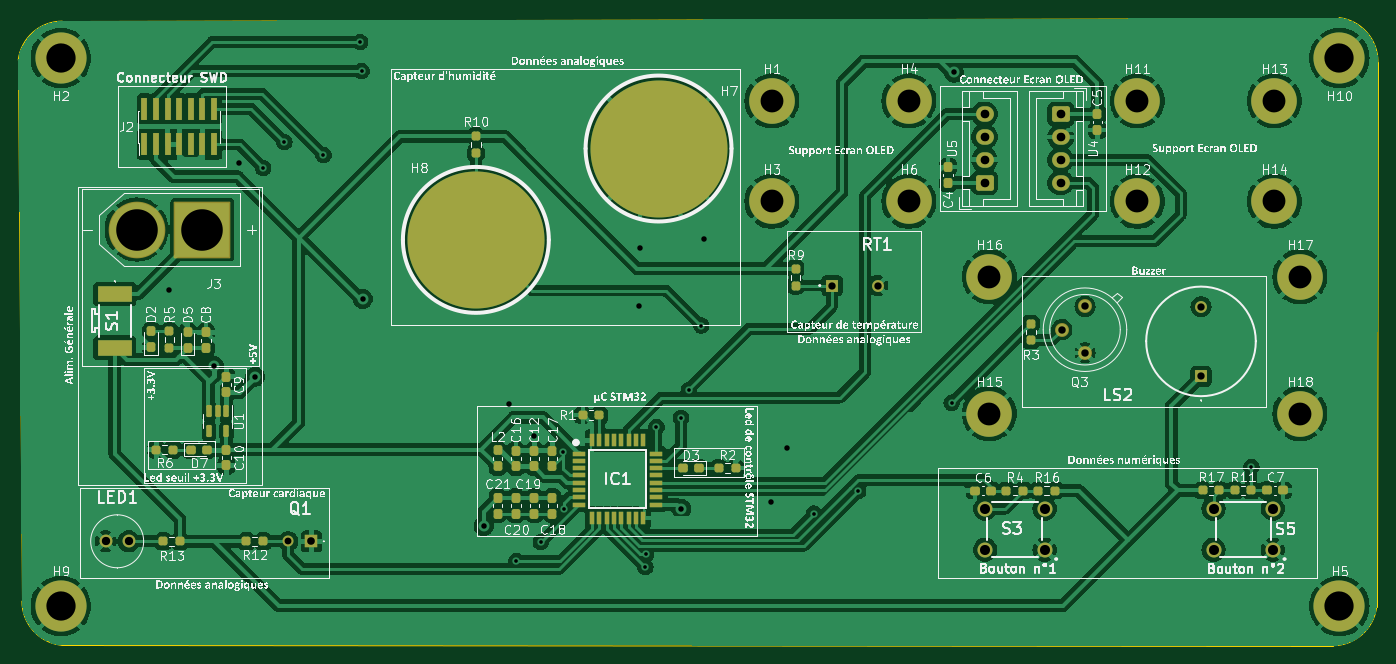
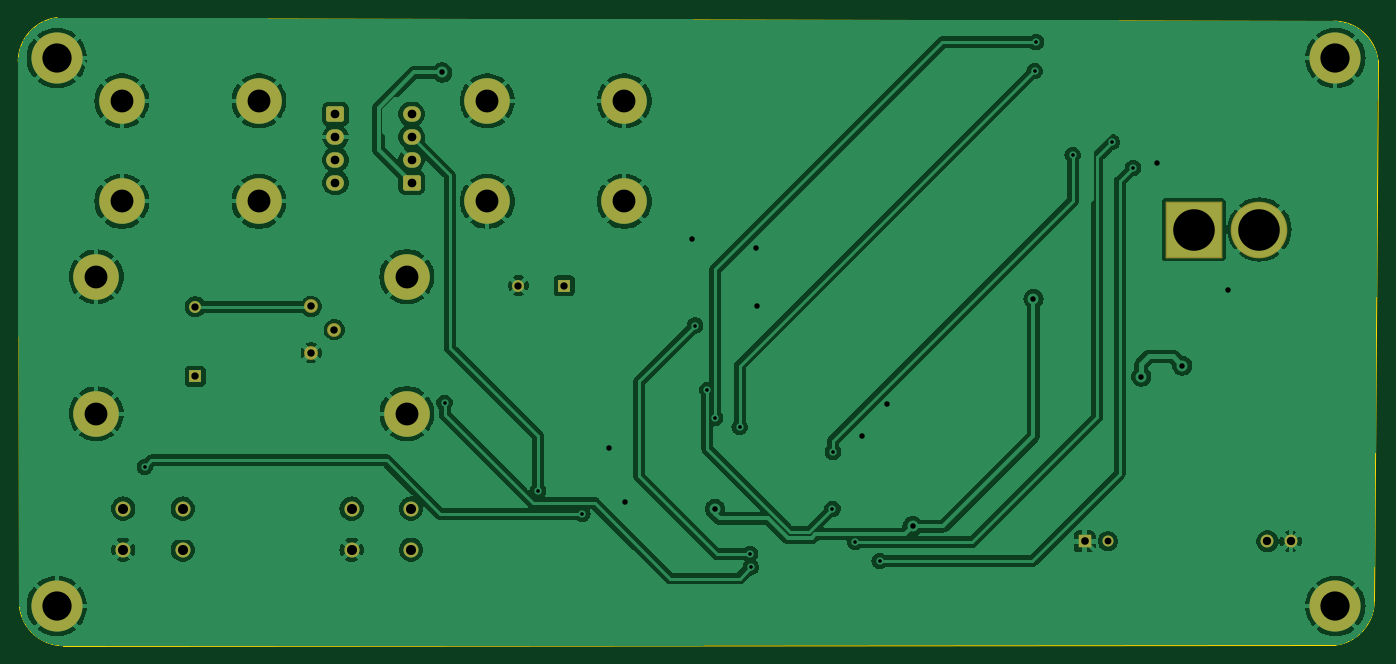
Circuit board: 10 layer files. Board 148.9 x 68.8 mm.
- bottom_copper: Projet_PAZ-B_Cu.gbr (173382 bytes)
- bottom_mask: Projet_PAZ-B_Mask.gbr (3406 bytes)
- paste: Projet_PAZ-B_Paste.gbr (470 bytes)
- outline: Projet_PAZ-Edge_Cuts.gbr (1043 bytes)
- top_copper: Projet_PAZ-F_Cu.gbr (293988 bytes)
- top_mask: Projet_PAZ-F_Mask.gbr (9027 bytes)
- paste: Projet_PAZ-F_Paste.gbr (6531 bytes)
- top_silk: Projet_PAZ-F_Silkscreen.gbr (1537751 bytes)
- drill: Projet_PAZ-NPTH.drl (283 bytes)
- drill: Projet_PAZ-PTH.drl (2370 bytes)

=== bottom_copper: Projet_PAZ-B_Cu.gbr (173382 bytes, source omitted) ===
=== bottom_mask: Projet_PAZ-B_Mask.gbr ===
%TF.GenerationSoftware,KiCad,Pcbnew,7.0.10*%
%TF.CreationDate,2024-04-05T03:10:35+02:00*%
%TF.ProjectId,Projet_PAZ,50726f6a-6574-45f5-9041-5a2e6b696361,rev?*%
%TF.SameCoordinates,Original*%
%TF.FileFunction,Soldermask,Bot*%
%TF.FilePolarity,Negative*%
%FSLAX46Y46*%
G04 Gerber Fmt 4.6, Leading zero omitted, Abs format (unit mm)*
G04 Created by KiCad (PCBNEW 7.0.10) date 2024-04-05 03:10:35*
%MOMM*%
%LPD*%
G01*
G04 APERTURE LIST*
G04 Aperture macros list*
%AMRoundRect*
0 Rectangle with rounded corners*
0 $1 Rounding radius*
0 $2 $3 $4 $5 $6 $7 $8 $9 X,Y pos of 4 corners*
0 Add a 4 corners polygon primitive as box body*
4,1,4,$2,$3,$4,$5,$6,$7,$8,$9,$2,$3,0*
0 Add four circle primitives for the rounded corners*
1,1,$1+$1,$2,$3*
1,1,$1+$1,$4,$5*
1,1,$1+$1,$6,$7*
1,1,$1+$1,$8,$9*
0 Add four rect primitives between the rounded corners*
20,1,$1+$1,$2,$3,$4,$5,0*
20,1,$1+$1,$4,$5,$6,$7,0*
20,1,$1+$1,$6,$7,$8,$9,0*
20,1,$1+$1,$8,$9,$2,$3,0*%
G04 Aperture macros list end*
%ADD10C,5.000000*%
%ADD11C,1.200000*%
%ADD12R,1.365000X1.365000*%
%ADD13C,1.524800*%
%ADD14R,1.300000X1.300000*%
%ADD15C,1.300000*%
%ADD16C,5.600000*%
%ADD17C,1.650000*%
%ADD18O,1.950000X1.700000*%
%ADD19RoundRect,0.250000X0.725000X-0.600000X0.725000X0.600000X-0.725000X0.600000X-0.725000X-0.600000X0*%
%ADD20RoundRect,0.250000X-0.725000X0.600000X-0.725000X-0.600000X0.725000X-0.600000X0.725000X0.600000X0*%
%ADD21C,1.416000*%
%ADD22RoundRect,0.102000X3.000000X3.000000X-3.000000X3.000000X-3.000000X-3.000000X3.000000X-3.000000X0*%
%ADD23C,6.204000*%
G04 APERTURE END LIST*
D10*
%TO.C,H18*%
X225570000Y-105000000D03*
%TD*%
%TO.C,H17*%
X225570000Y-90000000D03*
%TD*%
%TO.C,H16*%
X191570000Y-90000000D03*
%TD*%
%TO.C,H15*%
X191570000Y-105000000D03*
%TD*%
%TO.C,H14*%
X222770000Y-81755000D03*
%TD*%
%TO.C,H13*%
X222770000Y-70755000D03*
%TD*%
%TO.C,H12*%
X207770000Y-81755000D03*
%TD*%
%TO.C,H11*%
X207770000Y-70755000D03*
%TD*%
%TO.C,H6*%
X182770000Y-81755000D03*
%TD*%
%TO.C,H4*%
X182770000Y-70755000D03*
%TD*%
%TO.C,H3*%
X167770000Y-81755000D03*
%TD*%
%TO.C,H1*%
X167770000Y-70755000D03*
%TD*%
D11*
%TO.C,Q1*%
X114820000Y-118975000D03*
D12*
X117360000Y-118975000D03*
%TD*%
D13*
%TO.C,Q3*%
X202050000Y-93270000D03*
X199510000Y-95810000D03*
X202050000Y-98350000D03*
%TD*%
D14*
%TO.C,LS2*%
X214750000Y-100890000D03*
D15*
X214750000Y-93290000D03*
%TD*%
D16*
%TO.C,H9*%
X89910000Y-126065000D03*
%TD*%
D17*
%TO.C,S3*%
X197620000Y-119895000D03*
X191120000Y-119895000D03*
X197620000Y-115395000D03*
X191120000Y-115395000D03*
%TD*%
D18*
%TO.C,U5*%
X191055000Y-72205000D03*
X191055000Y-74705000D03*
X191055000Y-77205000D03*
D19*
X191055000Y-79705000D03*
%TD*%
D20*
%TO.C,U4*%
X199395000Y-72220000D03*
D18*
X199395000Y-74720000D03*
X199395000Y-77220000D03*
X199395000Y-79720000D03*
%TD*%
D17*
%TO.C,S5*%
X216120000Y-115395000D03*
X222620000Y-115395000D03*
X216120000Y-119895000D03*
X222620000Y-119895000D03*
%TD*%
D15*
%TO.C,RT1*%
X179360000Y-90975000D03*
D14*
X174360000Y-90975000D03*
%TD*%
D21*
%TO.C,LED1*%
X94820000Y-118975000D03*
X97360000Y-118975000D03*
%TD*%
D22*
%TO.C,J3*%
X105425000Y-84840000D03*
D23*
X98225000Y-84840000D03*
%TD*%
D16*
%TO.C,H10*%
X229910000Y-66065000D03*
%TD*%
%TO.C,H5*%
X229910000Y-126065000D03*
%TD*%
%TO.C,H2*%
X89910000Y-66065000D03*
%TD*%
M02*

=== paste: Projet_PAZ-B_Paste.gbr ===
%TF.GenerationSoftware,KiCad,Pcbnew,7.0.10*%
%TF.CreationDate,2024-04-05T03:10:35+02:00*%
%TF.ProjectId,Projet_PAZ,50726f6a-6574-45f5-9041-5a2e6b696361,rev?*%
%TF.SameCoordinates,Original*%
%TF.FileFunction,Paste,Bot*%
%TF.FilePolarity,Positive*%
%FSLAX46Y46*%
G04 Gerber Fmt 4.6, Leading zero omitted, Abs format (unit mm)*
G04 Created by KiCad (PCBNEW 7.0.10) date 2024-04-05 03:10:35*
%MOMM*%
%LPD*%
G01*
G04 APERTURE LIST*
G04 APERTURE END LIST*
M02*

=== outline: Projet_PAZ-Edge_Cuts.gbr ===
%TF.GenerationSoftware,KiCad,Pcbnew,7.0.10*%
%TF.CreationDate,2024-04-05T03:10:35+02:00*%
%TF.ProjectId,Projet_PAZ,50726f6a-6574-45f5-9041-5a2e6b696361,rev?*%
%TF.SameCoordinates,Original*%
%TF.FileFunction,Profile,NP*%
%FSLAX46Y46*%
G04 Gerber Fmt 4.6, Leading zero omitted, Abs format (unit mm)*
G04 Created by KiCad (PCBNEW 7.0.10) date 2024-04-05 03:10:35*
%MOMM*%
%LPD*%
G01*
G04 APERTURE LIST*
%TA.AperFunction,Profile*%
%ADD10C,0.100000*%
%TD*%
G04 APERTURE END LIST*
D10*
X90072690Y-62029655D02*
X229872635Y-61640989D01*
X85255989Y-66282365D02*
X85660005Y-125534991D01*
X90072690Y-62029655D02*
G75*
G03*
X85255989Y-66282365I101J-4854213D01*
G01*
X234125345Y-66457690D02*
X233985379Y-126156419D01*
X234125345Y-66457690D02*
G75*
G03*
X229872635Y-61640989I-4854213J-101D01*
G01*
X89912715Y-130351692D02*
X229168678Y-130409129D01*
X85660005Y-125534991D02*
G75*
G03*
X89912715Y-130351692I4854213J101D01*
G01*
X229168678Y-130409129D02*
G75*
G03*
X233985379Y-126156419I-100J4854212D01*
G01*
M02*

=== top_copper: Projet_PAZ-F_Cu.gbr (293988 bytes, source omitted) ===
=== top_mask: Projet_PAZ-F_Mask.gbr (9027 bytes, source omitted) ===
=== paste: Projet_PAZ-F_Paste.gbr ===
%TF.GenerationSoftware,KiCad,Pcbnew,7.0.10*%
%TF.CreationDate,2024-04-05T03:10:35+02:00*%
%TF.ProjectId,Projet_PAZ,50726f6a-6574-45f5-9041-5a2e6b696361,rev?*%
%TF.SameCoordinates,Original*%
%TF.FileFunction,Paste,Top*%
%TF.FilePolarity,Positive*%
%FSLAX46Y46*%
G04 Gerber Fmt 4.6, Leading zero omitted, Abs format (unit mm)*
G04 Created by KiCad (PCBNEW 7.0.10) date 2024-04-05 03:10:35*
%MOMM*%
%LPD*%
G01*
G04 APERTURE LIST*
G04 Aperture macros list*
%AMRoundRect*
0 Rectangle with rounded corners*
0 $1 Rounding radius*
0 $2 $3 $4 $5 $6 $7 $8 $9 X,Y pos of 4 corners*
0 Add a 4 corners polygon primitive as box body*
4,1,4,$2,$3,$4,$5,$6,$7,$8,$9,$2,$3,0*
0 Add four circle primitives for the rounded corners*
1,1,$1+$1,$2,$3*
1,1,$1+$1,$4,$5*
1,1,$1+$1,$6,$7*
1,1,$1+$1,$8,$9*
0 Add four rect primitives between the rounded corners*
20,1,$1+$1,$2,$3,$4,$5,0*
20,1,$1+$1,$4,$5,$6,$7,0*
20,1,$1+$1,$6,$7,$8,$9,0*
20,1,$1+$1,$8,$9,$2,$3,0*%
G04 Aperture macros list end*
%ADD10R,0.600000X1.475000*%
%ADD11R,1.475000X0.600000*%
%ADD12RoundRect,0.237500X0.300000X0.237500X-0.300000X0.237500X-0.300000X-0.237500X0.300000X-0.237500X0*%
%ADD13RoundRect,0.237500X0.237500X-0.300000X0.237500X0.300000X-0.237500X0.300000X-0.237500X-0.300000X0*%
%ADD14RoundRect,0.237500X-0.237500X0.250000X-0.237500X-0.250000X0.237500X-0.250000X0.237500X0.250000X0*%
%ADD15RoundRect,0.150000X-0.150000X0.512500X-0.150000X-0.512500X0.150000X-0.512500X0.150000X0.512500X0*%
%ADD16R,3.700000X1.700000*%
%ADD17RoundRect,0.237500X-0.250000X-0.237500X0.250000X-0.237500X0.250000X0.237500X-0.250000X0.237500X0*%
%ADD18RoundRect,0.237500X0.250000X0.237500X-0.250000X0.237500X-0.250000X-0.237500X0.250000X-0.237500X0*%
%ADD19RoundRect,0.237500X0.237500X-0.250000X0.237500X0.250000X-0.237500X0.250000X-0.237500X-0.250000X0*%
%ADD20RoundRect,0.237500X-0.237500X0.287500X-0.237500X-0.287500X0.237500X-0.287500X0.237500X0.287500X0*%
%ADD21R,0.740000X2.400000*%
%ADD22RoundRect,0.237500X-0.287500X-0.237500X0.287500X-0.237500X0.287500X0.237500X-0.287500X0.237500X0*%
%ADD23RoundRect,0.237500X0.237500X-0.287500X0.237500X0.287500X-0.237500X0.287500X-0.237500X-0.287500X0*%
%ADD24RoundRect,0.237500X0.287500X0.237500X-0.287500X0.237500X-0.287500X-0.237500X0.287500X-0.237500X0*%
%ADD25RoundRect,0.237500X-0.237500X0.300000X-0.237500X-0.300000X0.237500X-0.300000X0.237500X0.300000X0*%
%ADD26RoundRect,0.237500X-0.300000X-0.237500X0.300000X-0.237500X0.300000X0.237500X-0.300000X0.237500X0*%
G04 APERTURE END LIST*
D10*
%TO.C,IC1*%
X148090000Y-107927000D03*
X148890000Y-107927000D03*
X149690000Y-107927000D03*
X150490000Y-107927000D03*
X151290000Y-107927000D03*
X152090000Y-107927000D03*
X152890000Y-107927000D03*
X153690000Y-107927000D03*
D11*
X155128000Y-109365000D03*
X155128000Y-110165000D03*
X155128000Y-110965000D03*
X155128000Y-111765000D03*
X155128000Y-112565000D03*
X155128000Y-113365000D03*
X155128000Y-114165000D03*
X155128000Y-114965000D03*
D10*
X153690000Y-116403000D03*
X152890000Y-116403000D03*
X152090000Y-116403000D03*
X151290000Y-116403000D03*
X150490000Y-116403000D03*
X149690000Y-116403000D03*
X148890000Y-116403000D03*
X148090000Y-116403000D03*
D11*
X146652000Y-114965000D03*
X146652000Y-114165000D03*
X146652000Y-113365000D03*
X146652000Y-112565000D03*
X146652000Y-111765000D03*
X146652000Y-110965000D03*
X146652000Y-110165000D03*
X146652000Y-109365000D03*
%TD*%
D12*
%TO.C,C6*%
X190005000Y-113415000D03*
X191730000Y-113415000D03*
%TD*%
D13*
%TO.C,C16*%
X139750000Y-110770000D03*
X139750000Y-109045000D03*
%TD*%
D14*
%TO.C,R3*%
X196110000Y-96972500D03*
X196110000Y-95147500D03*
%TD*%
D15*
%TO.C,U1*%
X108045000Y-106945000D03*
X106145000Y-106945000D03*
X106145000Y-104670000D03*
X107095000Y-104670000D03*
X108045000Y-104670000D03*
%TD*%
D16*
%TO.C,S1*%
X95825000Y-91890000D03*
X95825000Y-97790000D03*
%TD*%
D17*
%TO.C,R17*%
X216765000Y-113395000D03*
X214940000Y-113395000D03*
%TD*%
%TO.C,R16*%
X198780000Y-113415000D03*
X196955000Y-113415000D03*
%TD*%
D18*
%TO.C,R13*%
X101145000Y-118975000D03*
X102970000Y-118975000D03*
%TD*%
%TO.C,R12*%
X110237500Y-118975000D03*
X112062500Y-118975000D03*
%TD*%
D17*
%TO.C,R11*%
X220265000Y-113395000D03*
X218440000Y-113395000D03*
%TD*%
D19*
%TO.C,R10*%
X135360000Y-74640000D03*
X135360000Y-76465000D03*
%TD*%
D14*
%TO.C,R9*%
X170360000Y-90972500D03*
X170360000Y-89147500D03*
%TD*%
D18*
%TO.C,R6*%
X102192500Y-108950000D03*
X100367500Y-108950000D03*
%TD*%
D14*
%TO.C,R5*%
X101815000Y-97825000D03*
X101815000Y-96000000D03*
%TD*%
D17*
%TO.C,R4*%
X195280000Y-113415000D03*
X193455000Y-113415000D03*
%TD*%
%TO.C,R2*%
X161977500Y-110965000D03*
X163802500Y-110965000D03*
%TD*%
%TO.C,R1*%
X147067500Y-105165000D03*
X148892500Y-105165000D03*
%TD*%
D20*
%TO.C,L2*%
X137750000Y-110782500D03*
X137750000Y-109032500D03*
%TD*%
D21*
%TO.C,J2*%
X99080000Y-75530000D03*
X99080000Y-71630000D03*
X100350000Y-75530000D03*
X100350000Y-71630000D03*
X101620000Y-75530000D03*
X101620000Y-71630000D03*
X102890000Y-75530000D03*
X102890000Y-71630000D03*
X104160000Y-75530000D03*
X104160000Y-71630000D03*
X105430000Y-75530000D03*
X105430000Y-71630000D03*
X106700000Y-75530000D03*
X106700000Y-71630000D03*
%TD*%
D22*
%TO.C,D7*%
X104170000Y-108950000D03*
X105920000Y-108950000D03*
%TD*%
D23*
%TO.C,D5*%
X103815000Y-97822500D03*
X103815000Y-96072500D03*
%TD*%
D24*
%TO.C,D3*%
X158015000Y-110965000D03*
X159765000Y-110965000D03*
%TD*%
D23*
%TO.C,D2*%
X99815000Y-95992500D03*
X99815000Y-97742500D03*
%TD*%
D25*
%TO.C,C21*%
X137750000Y-114210000D03*
X137750000Y-115935000D03*
%TD*%
%TO.C,C20*%
X139750000Y-115935000D03*
X139750000Y-114210000D03*
%TD*%
%TO.C,C19*%
X141750000Y-115935000D03*
X141750000Y-114210000D03*
%TD*%
%TO.C,C18*%
X143750000Y-114210000D03*
X143750000Y-115935000D03*
%TD*%
%TO.C,C17*%
X143750000Y-110770000D03*
X143750000Y-109045000D03*
%TD*%
D13*
%TO.C,C12*%
X141750000Y-110770000D03*
X141750000Y-109045000D03*
%TD*%
D25*
%TO.C,C10*%
X108045000Y-110670000D03*
X108045000Y-108945000D03*
%TD*%
D13*
%TO.C,C9*%
X108045000Y-100945000D03*
X108045000Y-102670000D03*
%TD*%
D25*
%TO.C,C8*%
X105815000Y-97822500D03*
X105815000Y-96097500D03*
%TD*%
D26*
%TO.C,C7*%
X223715000Y-113395000D03*
X221990000Y-113395000D03*
%TD*%
D25*
%TO.C,C5*%
X203395000Y-73942500D03*
X203395000Y-72217500D03*
%TD*%
D13*
%TO.C,C4*%
X187055000Y-78005000D03*
X187055000Y-79730000D03*
%TD*%
M02*

=== top_silk: Projet_PAZ-F_Silkscreen.gbr (1537751 bytes, source omitted) ===
=== drill: Projet_PAZ-NPTH.drl ===
M48
; DRILL file {KiCad 7.0.10} date Fri Apr  5 03:11:38 2024
; FORMAT={-:-/ absolute / metric / decimal}
; #@! TF.CreationDate,2024-04-05T03:11:38+02:00
; #@! TF.GenerationSoftware,Kicad,Pcbnew,7.0.10
; #@! TF.FileFunction,NonPlated,1,2,NPTH
FMAT,2
METRIC
%
G90
G05
M30

=== drill: Projet_PAZ-PTH.drl ===
M48
; DRILL file {KiCad 7.0.10} date Fri Apr  5 03:11:38 2024
; FORMAT={-:-/ absolute / metric / decimal}
; #@! TF.CreationDate,2024-04-05T03:11:38+02:00
; #@! TF.GenerationSoftware,Kicad,Pcbnew,7.0.10
; #@! TF.FileFunction,Plated,1,2,PTH
FMAT,2
METRIC
; #@! TA.AperFunction,Plated,PTH,ViaDrill
T1C0.400
; #@! TA.AperFunction,Plated,PTH,ViaDrill
T2C0.600
; #@! TA.AperFunction,Plated,PTH,ComponentDrill
T3C0.750
; #@! TA.AperFunction,Plated,PTH,ComponentDrill
T4C0.800
; #@! TA.AperFunction,Plated,PTH,ComponentDrill
T5C0.813
; #@! TA.AperFunction,Plated,PTH,ComponentDrill
T6C0.840
; #@! TA.AperFunction,Plated,PTH,ComponentDrill
T7C0.910
; #@! TA.AperFunction,Plated,PTH,ComponentDrill
T8C0.950
; #@! TA.AperFunction,Plated,PTH,ComponentDrill
T9C1.100
; #@! TA.AperFunction,Plated,PTH,ComponentDrill
T10C2.500
; #@! TA.AperFunction,Plated,PTH,ComponentDrill
T11C3.200
; #@! TA.AperFunction,Plated,PTH,ComponentDrill
T12C4.550
%
G90
G05
T1
X112.07Y-78.1
X114.39Y-75.28
X118.67Y-76.69
X122.69Y-64.31
X122.842Y-67.48
X139.8Y-121.13
X142.48Y-119.081
X144.925Y-109.2
X144.98Y-115.41
X153.91Y-121.81
X154.009Y-120.379
X155.128Y-106.47
X157.82Y-105.45
X158.67Y-102.39
X160.03Y-95.36
X172.358Y-115.95
X177.216Y-113.496
X187.445Y-103.805
X220.265Y-110.84
T2
X101.72Y-91.5
X106.67Y-99.76
X109.43Y-77.56
X111.18Y-100.95
X122.97Y-92.43
X136.21Y-117.32
X138.97Y-103.97
X141.74Y-107.45
X153.21Y-93.22
X153.31Y-86.82
X157.838Y-115.408
X160.39Y-85.84
X167.64Y-114.63
X169.43Y-108.8
X187.71Y-67.65
T3
X114.82Y-118.975
T4
X174.36Y-90.975
X179.36Y-90.975
X214.75Y-93.29
X214.75Y-100.89
T5
X199.51Y-95.81
X202.05Y-93.27
X202.05Y-98.35
T6
X117.36Y-118.975
T7
X94.82Y-118.975
X97.36Y-118.975
T8
X191.055Y-72.205
X191.055Y-74.705
X191.055Y-77.205
X191.055Y-79.705
X199.395Y-72.22
X199.395Y-74.72
X199.395Y-77.22
X199.395Y-79.72
T9
X191.12Y-115.395
X191.12Y-119.895
X197.62Y-115.395
X197.62Y-119.895
X216.12Y-115.395
X216.12Y-119.895
X222.62Y-115.395
X222.62Y-119.895
T10
X167.77Y-70.755
X167.77Y-81.755
X182.77Y-70.755
X182.77Y-81.755
X191.57Y-90.0
X191.57Y-105.0
X207.77Y-70.755
X207.77Y-81.755
X222.77Y-70.755
X222.77Y-81.755
X225.57Y-90.0
X225.57Y-105.0
T11
X89.91Y-66.065
X89.91Y-126.065
X229.91Y-66.065
X229.91Y-126.065
T12
X98.225Y-84.84
X105.425Y-84.84
M30

